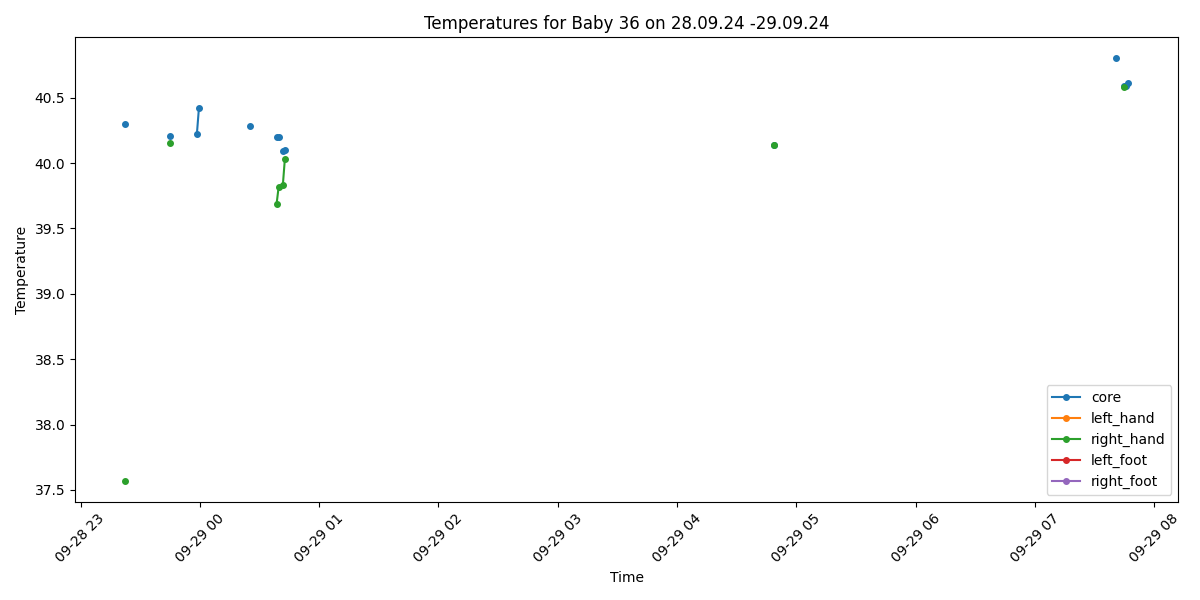

The table this chart was drawn from, first rows:
Process, Image Path, core, left_hand, right_hand, left_foot, right_foot, limbs_avg, core_minus_limbs, diagnosis
False, /data/uabcvmsc/shared/newborn/36/28.09.2…, , , , , , , , 
False, /data/uabcvmsc/shared/newborn/36/28.09.2…, , , , , , , , 
False, /data/uabcvmsc/shared/newborn/36/28.09.2…, , , , , , , , 
False, /data/uabcvmsc/shared/newborn/36/28.09.2…, , , , , , , , 
False, /data/uabcvmsc/shared/newborn/36/28.09.2…, , , , , , , , 
False, /data/uabcvmsc/shared/newborn/36/28.09.2…, , , , , , , , 
False, /data/uabcvmsc/shared/newborn/36/28.09.2…, , , , , , , , 
False, /data/uabcvmsc/shared/newborn/36/28.09.2…, , , , , , , , 
False, /data/uabcvmsc/shared/newborn/36/28.09.2…, , , , , , , , 
True, /data/uabcvmsc/shared/newborn/36/28.09.2…, 40.3, , 37.57, , , 37.57, 2.73, Fever and Peripheral shutdown
False, /data/uabcvmsc/shared/newborn/36/28.09.2…, , , , , , , , 
False, /data/uabcvmsc/shared/newborn/36/28.09.2…, , , , , , , , 
False, /data/uabcvmsc/shared/newborn/36/28.09.2…, , , , , , , , 
False, /data/uabcvmsc/shared/newborn/36/28.09.2…, , , , , , , , 
False, /data/uabcvmsc/shared/newborn/36/28.09.2…, , , , , , , , 
False, /data/uabcvmsc/shared/newborn/36/28.09.2…, , , , , , , , 
False, /data/uabcvmsc/shared/newborn/36/28.09.2…, , , , , , , , 
False, /data/uabcvmsc/shared/newborn/36/28.09.2…, , , , , , , , 
False, /data/uabcvmsc/shared/newborn/36/28.09.2…, , , , , , , , 
False, /data/uabcvmsc/shared/newborn/36/28.09.2…, , , , , , , , 
False, /data/uabcvmsc/shared/newborn/36/28.09.2…, , , , , , , , 
False, /data/uabcvmsc/shared/newborn/36/28.09.2…, , , , , , , , 
False, /data/uabcvmsc/shared/newborn/36/28.09.2…, , , , , , , , 
False, /data/uabcvmsc/shared/newborn/36/28.09.2…, , , , , , , , 
False, /data/uabcvmsc/shared/newborn/36/28.09.2…, , , , , , , , 
False, /data/uabcvmsc/shared/newborn/36/28.09.2…, , , , , , , , 
False, /data/uabcvmsc/shared/newborn/36/28.09.2…, , , , , , , , 
False, /data/uabcvmsc/shared/newborn/36/28.09.2…, , , , , , , , 
False, /data/uabcvmsc/shared/newborn/36/28.09.2…, , , , , , , , 
False, /data/uabcvmsc/shared/newborn/36/28.09.2…, , , , , , , , 
False, /data/uabcvmsc/shared/newborn/36/28.09.2…, , , , , , , , 
True, /data/uabcvmsc/shared/newborn/36/28.09.2…, 40.21, , 40.15, , , 40.15, 0.06, Fever
False, /data/uabcvmsc/shared/newborn/36/28.09.2…, , , , , , , , 
False, /data/uabcvmsc/shared/newborn/36/28.09.2…, , , , , , , , 
False, /data/uabcvmsc/shared/newborn/36/28.09.2…, , , , , , , , 
False, /data/uabcvmsc/shared/newborn/36/28.09.2…, , , , , , , , 
False, /data/uabcvmsc/shared/newborn/36/28.09.2…, , , , , , , , 
False, /data/uabcvmsc/shared/newborn/36/28.09.2…, , , , , , , , 
False, /data/uabcvmsc/shared/newborn/36/28.09.2…, , , , , , , , 
False, /data/uabcvmsc/shared/newborn/36/28.09.2…, , , , , , , , 
False, /data/uabcvmsc/shared/newborn/36/28.09.2…, , , , , , , , 
False, /data/uabcvmsc/shared/newborn/36/28.09.2…, , , , , , , , 
False, /data/uabcvmsc/shared/newborn/36/28.09.2…, , , , , , , , 
False, /data/uabcvmsc/shared/newborn/36/28.09.2…, , , , , , , , 
True, /data/uabcvmsc/shared/newborn/36/28.09.2…, 40.22, , , , , , , Fever
True, /data/uabcvmsc/shared/newborn/36/28.09.2…, 40.42, , , , , , , Fever
False, /data/uabcvmsc/shared/newborn/36/28.09.2…, , , , , , , , 
False, /data/uabcvmsc/shared/newborn/36/28.09.2…, , , , , , , , 
False, /data/uabcvmsc/shared/newborn/36/28.09.2…, , , , , , , , 
False, /data/uabcvmsc/shared/newborn/36/28.09.2…, , , , , , , , 
False, /data/uabcvmsc/shared/newborn/36/28.09.2…, , , , , , , , 
False, /data/uabcvmsc/shared/newborn/36/28.09.2…, , , , , , , , 
False, /data/uabcvmsc/shared/newborn/36/28.09.2…, , , , , , , , 
False, /data/uabcvmsc/shared/newborn/36/28.09.2…, , , , , , , , 
False, /data/uabcvmsc/shared/newborn/36/28.09.2…, , , , , , , , 
False, /data/uabcvmsc/shared/newborn/36/28.09.2…, , , , , , , , 
False, /data/uabcvmsc/shared/newborn/36/28.09.2…, , , , , , , , 
False, /data/uabcvmsc/shared/newborn/36/28.09.2…, , , , , , , , 
False, /data/uabcvmsc/shared/newborn/36/28.09.2…, , , , , , , , 
False, /data/uabcvmsc/shared/newborn/36/28.09.2…, , , , , , , , 
... 440 more rows
